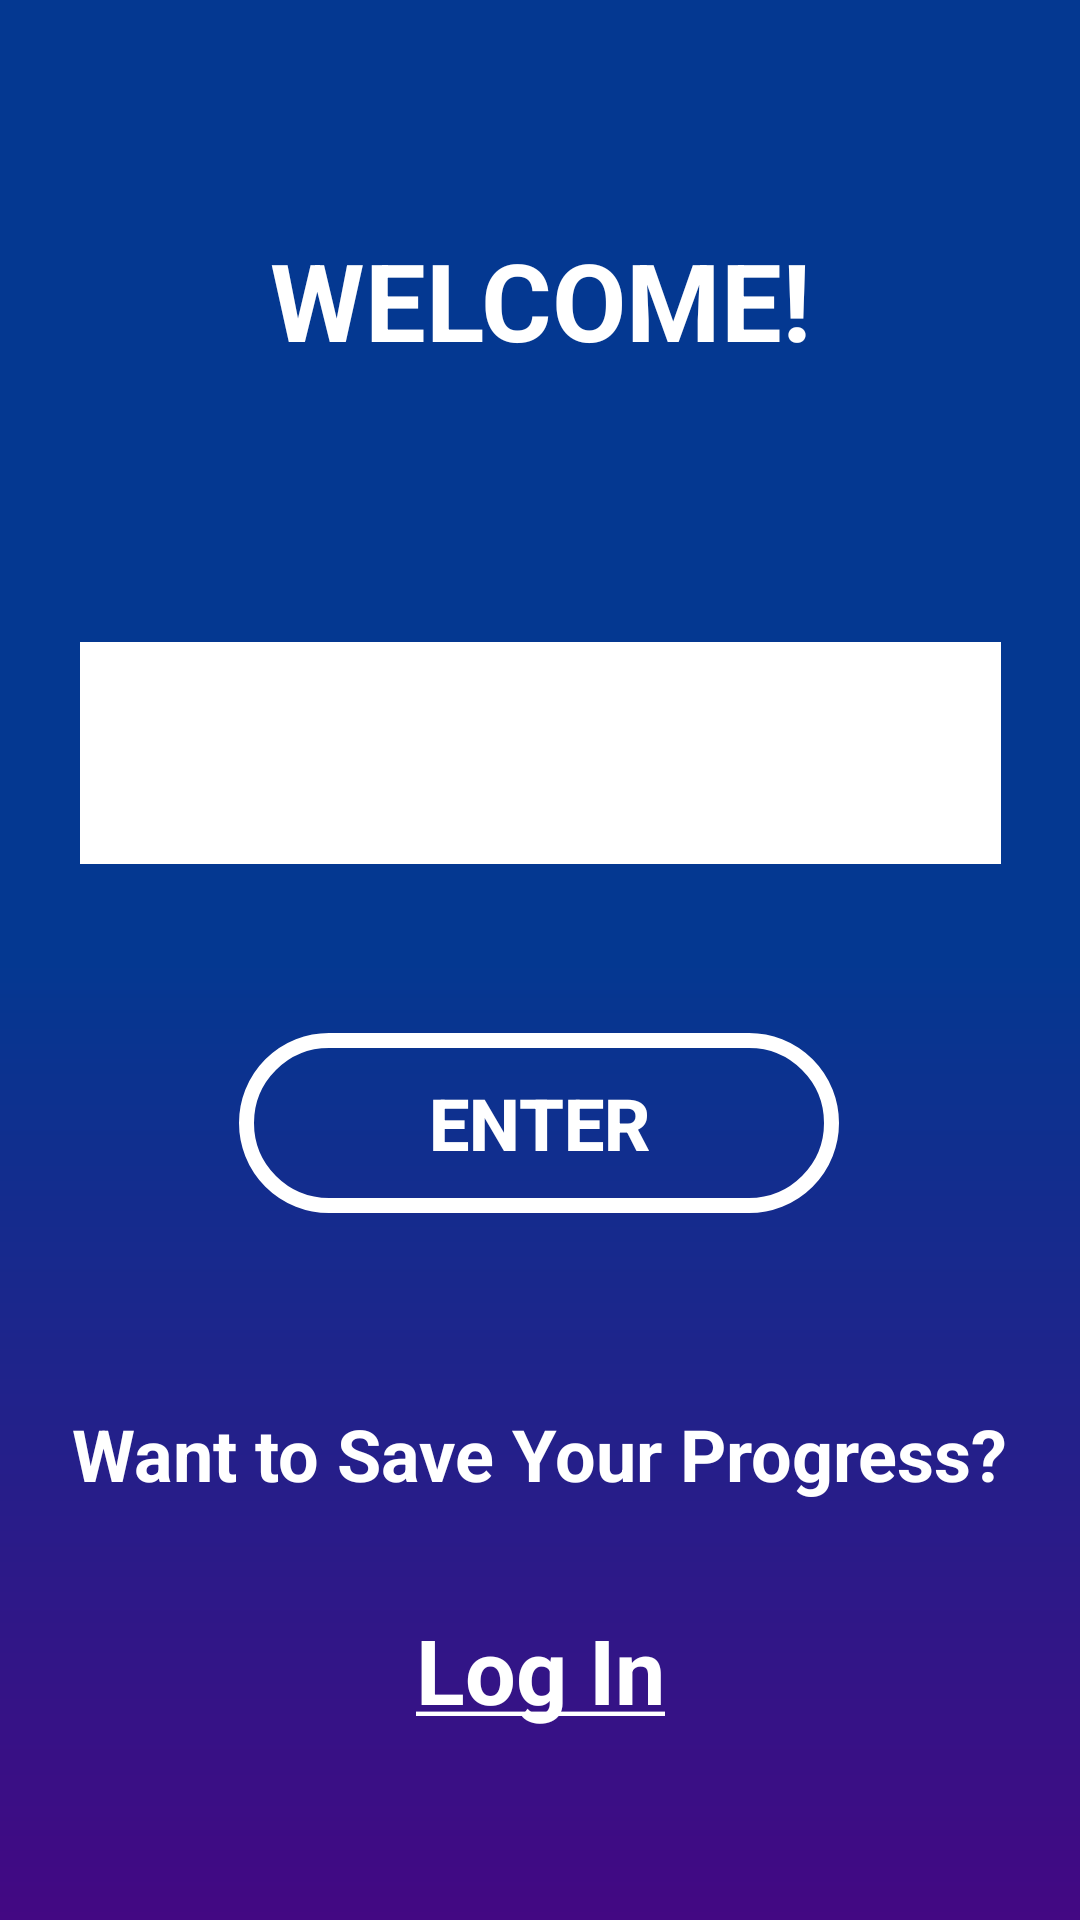

Here is an Android app screen rendered from its layout file. Give the layout XML and the strings, colors and styles it references.
<!-- AndroidManifest.xml: application theme AppTheme -->
<!-- res/layout/activity_start_up.xml -->
<?xml version="1.0" encoding="utf-8"?>

<androidx.constraintlayout.widget.ConstraintLayout xmlns:android="http://schemas.android.com/apk/res/android"
    xmlns:app="http://schemas.android.com/apk/res-auto"
    xmlns:tools="http://schemas.android.com/tools"
    android:layout_width="match_parent"
    android:layout_height="match_parent"
    android:background="@drawable/gradient_3"
    android:onClick="screentouch"
    tools:context=".StartUp">

    <EditText
        android:id="@+id/personName"
        android:layout_width="315dp"
        android:layout_height="91dp"
        android:layout_marginTop="204dp"
        android:backgroundTint="#FFFFFF"
        android:backgroundTintMode="add"
        android:ems="10"
        android:hint="@string/what_s_your_name"
        android:importantForAutofill="no"
        android:inputType="textPersonName"
        android:maxLength="10"
        android:text=""
        android:textColor="@android:color/white"
        android:textColorHint="#FFFFFF"
        android:textSize="24sp"
        android:textStyle="bold"
        app:layout_constraintEnd_toEndOf="parent"
        app:layout_constraintStart_toStartOf="parent"
        app:layout_constraintTop_toTopOf="parent" />

    <Button
        android:id="@+id/button2"
        android:layout_width="200dp"
        android:layout_height="60dp"
        android:background="@drawable/custom_button"
        android:text="@string/enter"
        android:textColor="@android:color/white"
        android:textSize="24sp"
        android:textStyle="bold"
        app:layout_constraintBottom_toBottomOf="parent"
        app:layout_constraintEnd_toEndOf="parent"
        app:layout_constraintHorizontal_bias="0.497"
        app:layout_constraintStart_toStartOf="parent"
        app:layout_constraintTop_toBottomOf="@+id/personName"
        app:layout_constraintVertical_bias="0.173" />

    <TextView
        android:id="@+id/textView2"
        android:layout_width="wrap_content"
        android:layout_height="wrap_content"
        android:text="@string/welcome"
        android:textColor="@android:color/white"
        android:textSize="36sp"
        android:textStyle="bold"
        app:layout_constraintBottom_toTopOf="@+id/personName"
        app:layout_constraintEnd_toEndOf="parent"
        app:layout_constraintStart_toStartOf="parent"
        app:layout_constraintTop_toTopOf="parent"
        app:layout_constraintVertical_bias="0.486" />

    <TextView
        android:id="@+id/blank"
        android:layout_width="wrap_content"
        android:layout_height="wrap_content"
        android:layout_marginTop="64dp"
        android:text="Want to Save Your Progress?"
        android:textColor="#FFFFFF"
        android:textSize="24sp"
        android:textStyle="bold"
        app:layout_constraintEnd_toEndOf="parent"
        app:layout_constraintHorizontal_bias="0.494"
        app:layout_constraintStart_toStartOf="parent"
        app:layout_constraintTop_toBottomOf="@+id/button2" />

    <TextView
        android:id="@+id/sign"
        android:layout_width="wrap_content"
        android:layout_height="wrap_content"
        android:layout_marginTop="31dp"
        android:layout_marginBottom="59dp"
        android:clickable="true"
        android:text="@string/login"
        android:textColor="#FFFFFF"
        android:textSize="30sp"
        android:textStyle="bold"
        app:layout_constraintBottom_toBottomOf="parent"
        app:layout_constraintEnd_toEndOf="parent"
        app:layout_constraintStart_toStartOf="parent"
        app:layout_constraintTop_toBottomOf="@+id/blank" />

</androidx.constraintlayout.widget.ConstraintLayout>
<!-- resources referenced by this layout -->
<resources>
  <!-- drawable custom_button (drawable) -->
  <?xml version="1.0" encoding="utf-8"?>
  
  <shape xmlns:android="http://schemas.android.com/apk/res/android" android:shape="rectangle">
     <stroke android:color="#ffffff" android:width="5dp"/>
      <corners android:radius="40sp"/>
  
  </shape>
  <!-- drawable gradient_3 (drawable) -->
  <?xml version="1.0" encoding="utf-8"?>
  
  <shape xmlns:android="http://schemas.android.com/apk/res/android">
  <gradient android:angle="-90" android:startColor="@color/lightYl" android:centerColor="@color/lightYl" android:endColor="@color/darkOr"/>
  </shape>
  <string name="enter">Enter</string>
  <string name="login"><u>Log In</u></string>
  <string name="welcome">WELCOME!</string>
  <string name="what_s_your_name">What\'s Your Name?</string>
  <style name="AppTheme" parent="Theme.AppCompat.Light.NoActionBar">
          
          <item name="android:navigationBarColor">@color/darkOr</item>
          <item name="android:statusBarColor">@color/lightYl</item>
      </style>
  <color name="lightYl">#043891</color>
  <color name="darkOr">#430883</color>764ba2
</resources>
